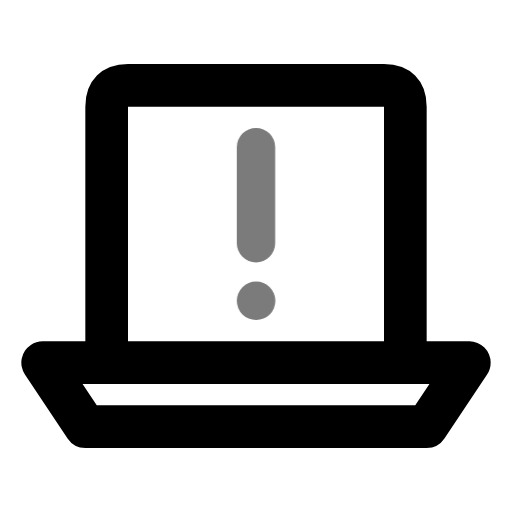
t = 0.00 s
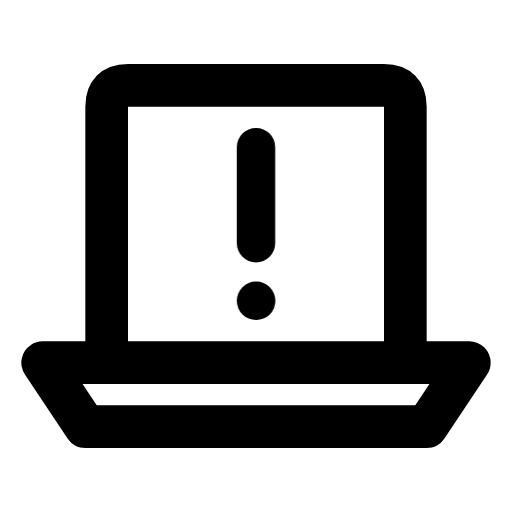
t = 0.70 s
t = 1.14 s: frame unchanged from t = 0.70 s, image omitted
t = 1.64 s: frame unchanged from t = 0.70 s, image omitted
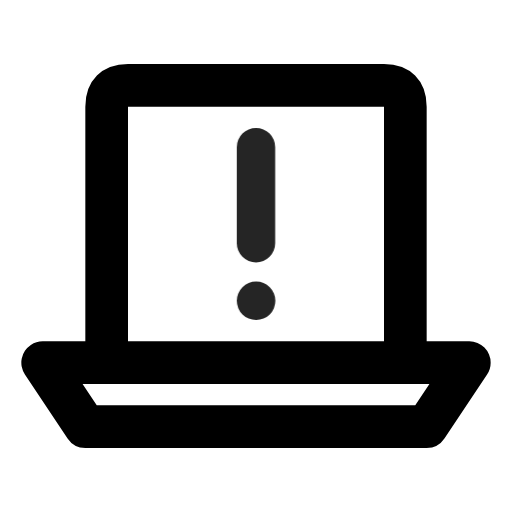
t = 2.16 s
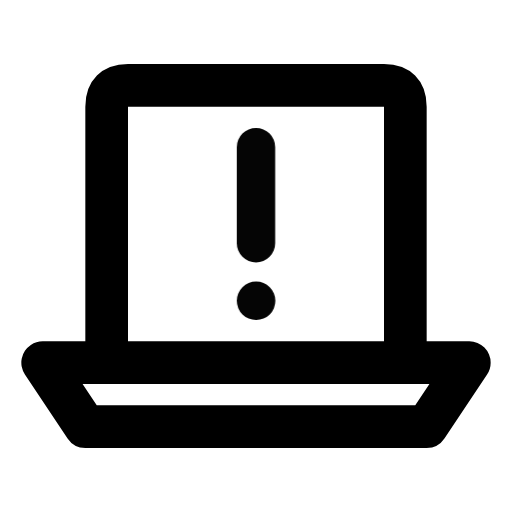
t = 2.95 s

The animated SVG that drew these frames (rendered in a browser with its animation timeline set to each time). Animation: 1 CSS @keyframes rule; one cycle of 3.35 s, repeats indefinitely.

<svg xmlns="http://www.w3.org/2000/svg" width="24" height="24" fill="none" stroke="currentColor" stroke-linecap="round" stroke-linejoin="round" stroke-width="2" viewBox="0 0 24 24">
    <!-- Generated by scripts/icon-expansion/generate.mjs -->
    <style>
        @media (prefers-reduced-motion: no-preference) {
            @keyframes ira-exp-pulse { 0%, 100% { opacity: 1; } 22% { opacity: .45; } 40% { opacity: 1; } }
            [data-ira-motion="notebook-warning"] { transform-box: fill-box; transform-origin: center; animation: ira-exp-pulse 2.65s ease-in-out -0.7s infinite; }
        }
    </style>
    <path d="M5 16V5q0-1 1-1h12q1 0 1 1v11m-17 1h20l-2 3H4z"/>
    <g data-ira-motion="notebook-warning"><g transform="translate(12 10.5) scale(0.9)"><path d="M0-4v5m0 3h.01"/></g></g>
</svg>
